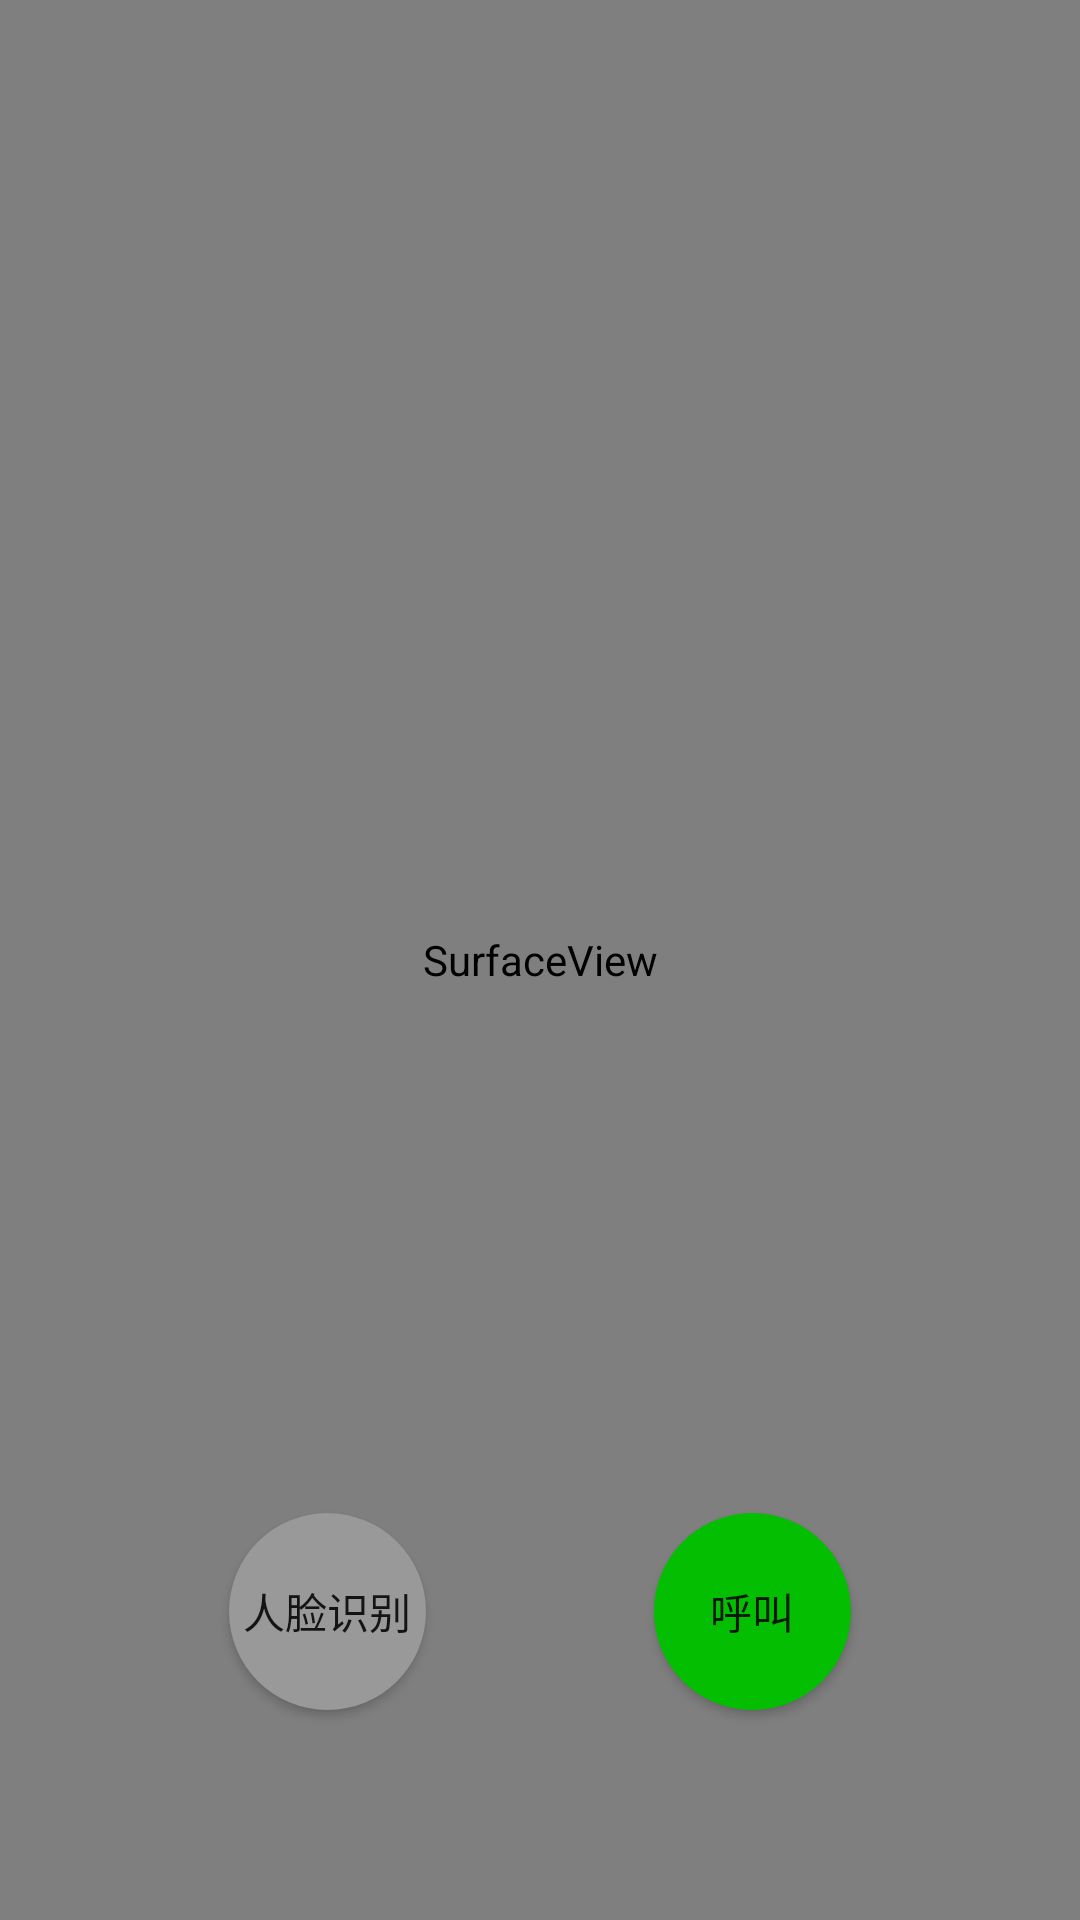

Write the Android layout XML for this screen, with the resource values it uses.
<!-- AndroidManifest.xml: application theme Theme.JectpackDemoKotlin -->
<!-- res/layout/fragment_janus.xml -->
<?xml version="1.0" encoding="utf-8"?>
<layout xmlns:android="http://schemas.android.com/apk/res/android"
    xmlns:app="http://schemas.android.com/apk/res-auto"
    xmlns:tools="http://schemas.android.com/tools">

    <data>

    </data>

    <androidx.constraintlayout.widget.ConstraintLayout
        android:layout_width="match_parent"
        android:layout_height="match_parent">

        <SurfaceView
            android:id="@+id/ijk_surfaceView"
            android:layout_width="match_parent"
            android:layout_height="match_parent"
            tools:layout_editor_absoluteX="-16dp"
            tools:layout_editor_absoluteY="148dp" />

        <Button
            android:layout_marginBottom="@dimen/y140"
            android:id="@+id/jump_video_room"
            android:layout_width="@dimen/x140"
            android:layout_height="@dimen/x140"
            android:background="@drawable/btn_face_shape"
            android:text="@string/face_recognition"
            android:textAllCaps="false"
            app:layout_constraintBottom_toBottomOf="parent"
            app:layout_constraintHorizontal_weight="1"
            app:layout_constraintLeft_toLeftOf="parent"
            app:layout_constraintRight_toLeftOf="@id/jump_video_call" />

        <Button
            android:layout_marginBottom="@dimen/y140"
            android:id="@+id/jump_video_call"
            android:layout_width="@dimen/x140"
            android:layout_height="@dimen/x140"
            android:background="@drawable/btn_call_shape"
            android:text="@string/video_call"
            android:textAllCaps="false"
            app:layout_constraintBottom_toBottomOf="parent"
            app:layout_constraintHorizontal_weight="1"
            app:layout_constraintLeft_toRightOf="@id/jump_video_room"
            app:layout_constraintRight_toRightOf="parent" />
    </androidx.constraintlayout.widget.ConstraintLayout>
</layout>
<!-- resources referenced by this layout -->
<resources>
  <dimen name="x140">109.37px</dimen>
  <dimen name="y140">112.0px</dimen>
  <!-- drawable btn_call_shape (drawable-v24) -->
  <?xml version="1.0" encoding="utf-8"?>
  <shape xmlns:android="http://schemas.android.com/apk/res/android"
      android:shape="oval">
  
      <corners android:radius="0dp" />   
      <solid android:color="#04BE02" />   
      <size
          android:width="@dimen/x40"
          android:height="@dimen/x40" />
      <stroke
          android:width="0dp"
          android:color="#fff" />
  </shape>
  <!-- drawable btn_face_shape (drawable) -->
  <?xml version="1.0" encoding="utf-8"?>
  <shape xmlns:android="http://schemas.android.com/apk/res/android"
      android:shape="oval">
  
      <corners android:radius="0dp" />   
      <solid android:color="#999999" />   
      <size
          android:width="@dimen/x40"
          android:height="@dimen/x40" />
      <stroke
          android:width="0dp"
          android:color="#fff" />
  </shape>
  <string name="face_recognition">人脸识别</string>
  <string name="video_call">呼叫</string>
  <style name="Theme.JectpackDemoKotlin" parent="Theme.MaterialComponents.DayNight.DarkActionBar.Bridge">
          <item name="windowActionBar">false</item>
          <item name="windowNoTitle">true</item>
          <item name="materialDrawerStyle">@style/Widget.MaterialDrawerStyle</item>
          <item name="materialDrawerHeaderStyle">@style/Widget.MaterialDrawerHeaderStyle</item>
      </style>
  <dimen name="x40">31.25px</dimen>
</resources>
